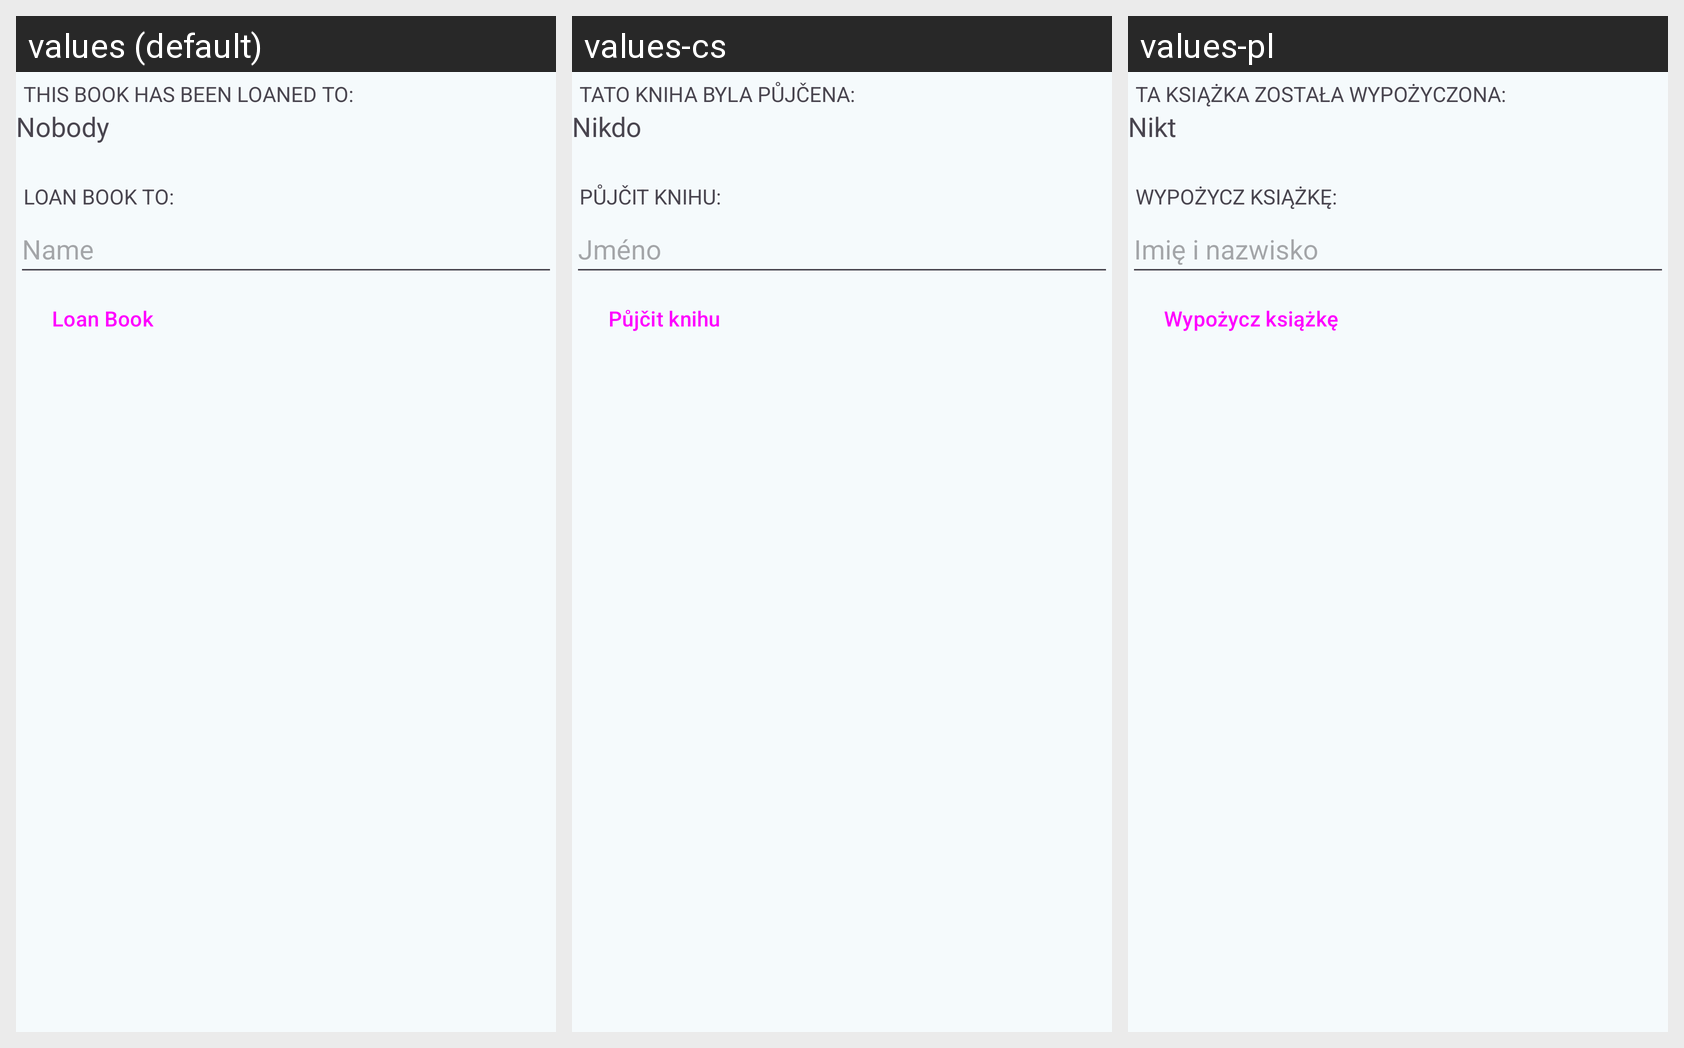

The Android screen above is rendered under several locales of the same app. Produce the string resources it draws, with the default and per-locale values.
Android screen res/layout/book_edit_loan.xml rendered under 3 locales, left to right: values (default), values-cs, values-pl. Device: Nexus 5 (rendered at 1080×1920; each locale shown at half size, 540×960, under a caption strip naming it); theme AppTheme.
Other locales in the repository, not shown: values-de, values-el, values-es, values-fr, values-it, values-nl, values-pt-rBR, values-ru, values-tr.
Strings drawn on this screen, with the default value and each locale's value (text and hints the layout hard-codes, and strings that could not be matched under every locale, appear in the picture but are not listed):

label_loaned_to
  values: This book has been loaned to:
  values-cs: Tato kniha byla půjčena:
  values-pl: Ta książka została wypożyczona:

option_nobody
  values: Nobody
  values-cs: Nikdo
  values-pl: Nikt

label_loan_to
  values: Loan book to:
  values-cs: Půjčit knihu:
  values-pl: Wypożycz książkę:

option_name
  values: Name
  values-cs: Jméno
  values-pl: Imię i nazwisko

button_loan_book
  values: Loan Book
  values-cs: Půjčit knihu
  values-pl: Wypożycz książkę
